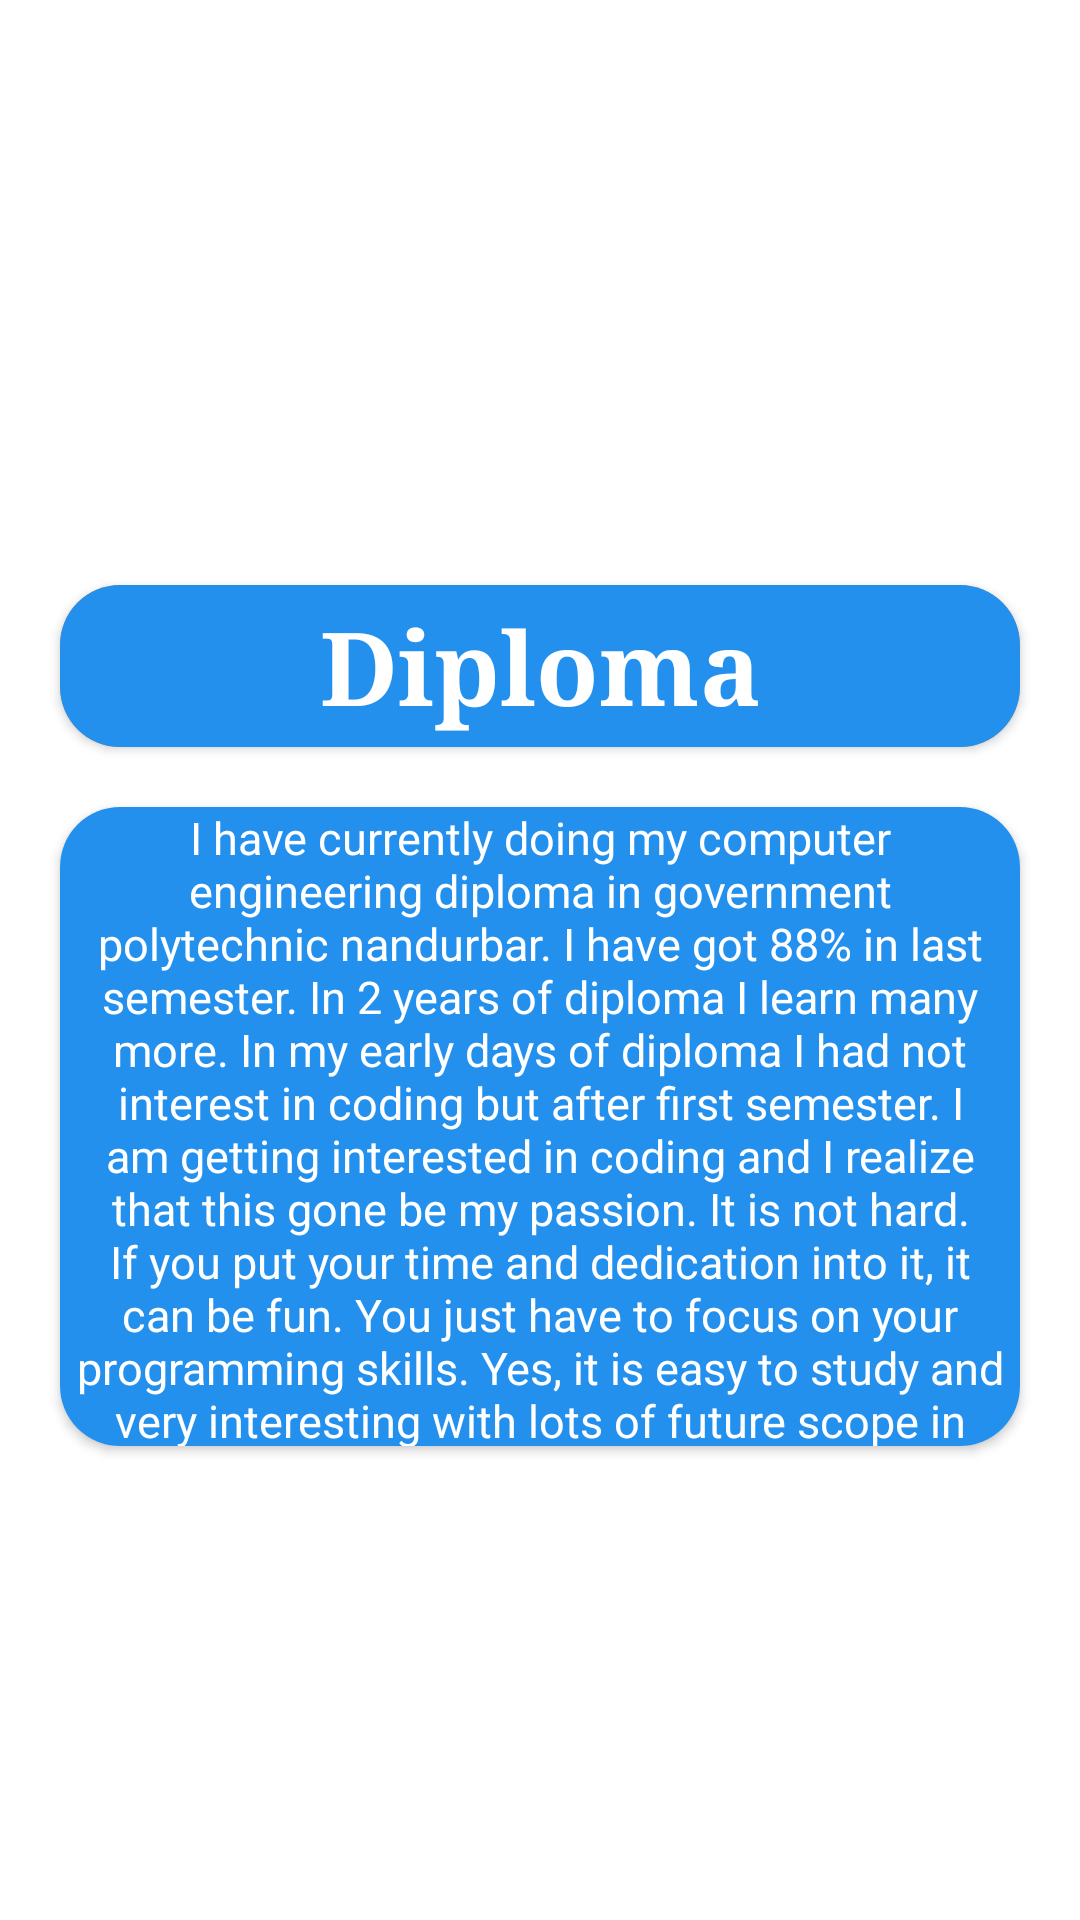

Produce the Android XML layout that renders to this screen, including the resource entries it uses.
<!-- AndroidManifest.xml: application theme Theme.Profolio -->
<!-- res/layout/diploma.xml -->
<?xml version="1.0" encoding="utf-8"?>
<LinearLayout xmlns:android="http://schemas.android.com/apk/res/android"
    xmlns:app="http://schemas.android.com/apk/res-auto"
    android:layout_width="match_parent"
    android:layout_height="match_parent"
    android:orientation="vertical"
    android:background="@drawable/bg">

    <LinearLayout
        android:layout_width="match_parent"
        android:layout_height="match_parent"
        android:orientation="vertical"
        android:background="#ffff">

        <ImageView
            android:id="@+id/imageView"
            android:layout_width="match_parent"
            android:layout_height="155dp"
            android:layout_marginTop="20dp"
            app:srcCompat="@drawable/diploma" />

        <androidx.cardview.widget.CardView
            android:layout_width="match_parent"
            android:layout_height="54dp"
            android:layout_marginLeft="20dp"
            android:layout_marginTop="20dp"
            android:layout_marginRight="20dp"
            app:cardBackgroundColor="#FF8400"
            app:cardCornerRadius="20dp">


            <TextView
                android:layout_width="match_parent"
                android:layout_height="match_parent"
                android:layout_gravity="center"
                android:background="@drawable/box_gradient"
                android:fontFamily="serif"
                android:gravity="center"
                android:shadowRadius="100"
                android:text="Diploma"
                android:textColor="#FFFFFF"
                android:textSize="34sp"
                android:textStyle="bold" />
        </androidx.cardview.widget.CardView>

        <androidx.cardview.widget.CardView
            android:layout_width="match_parent"
            android:layout_height="213dp"
            android:layout_marginLeft="20dp"
            android:layout_marginTop="20dp"
            android:layout_marginRight="20dp"
            app:cardCornerRadius="20dp">

            <TextView
                android:layout_width="match_parent"
                android:layout_height="215dp"
                android:gravity="center"
                android:paddingLeft="5dp"
                android:paddingRight="5dp"
                android:text="I have currently doing my computer engineering diploma in government polytechnic nandurbar. I have got 88% in last semester. In 2 years of diploma I learn many more. In my early days of diploma I had not interest in coding but after first semester. I  am getting interested in coding and I realize that this gone be my passion. It is not hard. If you put your time and dedication into it, it can be fun. You just have to focus on your programming skills. Yes, it is easy to study and very interesting with lots of future scope in your job career."
                android:textColor="#FFFFFF"
                android:textSize="15dp"
                android:background="@drawable/box_gradient"/>

        </androidx.cardview.widget.CardView>
    </LinearLayout>

</LinearLayout>
<!-- resources referenced by this layout -->
<resources>
  <!-- drawable box_gradient (drawable) -->
  <?xml version="1.0" encoding="utf-8"?>
  <shape xmlns:android="http://schemas.android.com/apk/res/android">
      <gradient
          android:startColor="#2390ed"
          android:endColor="#2390ed">
      </gradient>
  
      <corners
          android:radius="10dp">
  
      </corners>
  </shape>
  <!-- drawable diploma: png bitmap (drawable-v24, 142297 bytes) -->
  <style name="Theme.Profolio" parent="Theme.AppCompat.DayNight.DarkActionBar">
          
          <item name="colorPrimary">#2390ed</item>
          <item name="colorPrimaryVariant">#007DE8</item>
          <item name="colorOnPrimary">@color/white</item>
          
          <item name="colorSecondary">@color/teal_200</item>
          <item name="colorSecondaryVariant">@color/teal_700</item>
          <item name="colorOnSecondary">@color/black</item>
          
          <item name="android:statusBarColor" tools:targetApi="l">?attr/colorPrimaryVariant</item>
          
      </style>
  <!-- not gathered from this repository: default colours our renderer supplied (Android Studio template values) -->
  <color name="teal_200">#FF03DAC5</color>
  <color name="teal_700">#FF018786</color>
  <color name="black">#FF000000</color>
  <color name="white">#FFFFFFFF</color>
</resources>
